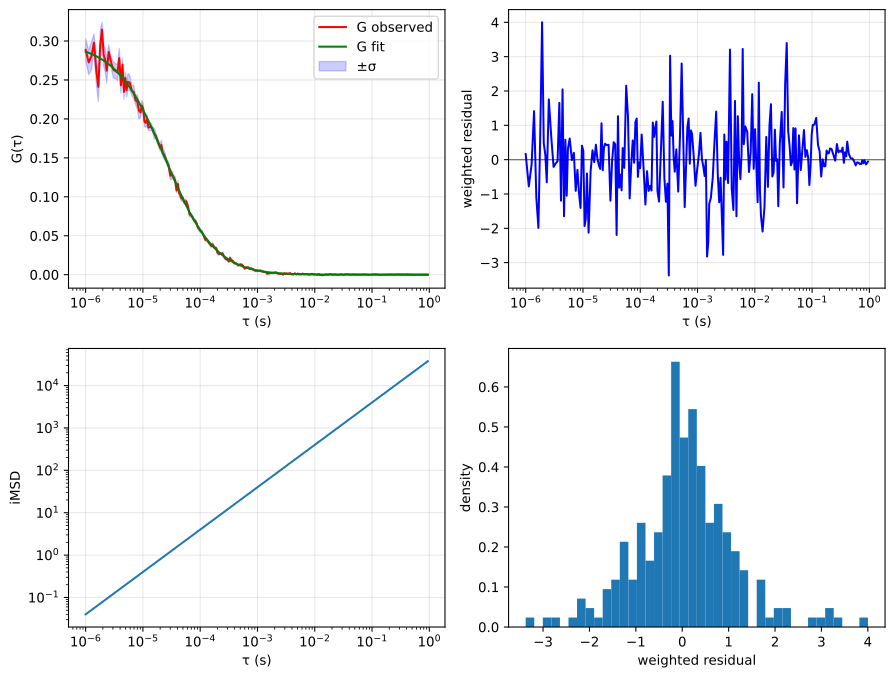

The file beside this chart, header and first rows:
tau, G, sigma G, cc Fit
1e-06, 0.2887, 0.01424, 0.2863
1.13333333333333e-06, 0.2726, 0.01578, 0.2849
1.26666666666667e-06, 0.2808, 0.01771, 0.2834
1.4e-06, 0.2979, 0.01125, 0.282
1.53333333333333e-06, 0.2626, 0.01623, 0.2805
1.66666666666667e-06, 0.2411, 0.0191, 0.2791
1.8e-06, 0.2944, 0.01952, 0.2777
1.93333333333333e-06, 0.3145, 0.009553, 0.2763
2.06666666666667e-06, 0.2818, 0.01411, 0.2749
2.2e-06, 0.2758, 0.0154, 0.2736
2.33333333333333e-06, 0.2618, 0.01578, 0.2722
2.53333333333333e-06, 0.286, 0.008984, 0.2702
2.8e-06, 0.2719, 0.006685, 0.2676
3.06666666666667e-06, 0.2628, 0.01057, 0.265
3.33333333333333e-06, 0.2614, 0.009374, 0.2625
3.6e-06, 0.2595, 0.01066, 0.26
3.86666666666667e-06, 0.2781, 0.01241, 0.2576
4.13333333333333e-06, 0.2431, 0.0101, 0.2552
4.4e-06, 0.2699, 0.008317, 0.2529
4.66666666666667e-06, 0.2347, 0.009617, 0.2506
4.93333333333333e-06, 0.2525, 0.007318, 0.2483
5.2e-06, 0.237, 0.008648, 0.2461
5.46666666666667e-06, 0.2474, 0.01082, 0.2439
5.86666666666667e-06, 0.2467, 0.009795, 0.2407
6.4e-06, 0.2365, 0.006063, 0.2365
6.93333333333333e-06, 0.2343, 0.008667, 0.2325
7.46666666666667e-06, 0.2238, 0.005385, 0.2287
8e-06, 0.2222, 0.009172, 0.2249
8.53333333333333e-06, 0.2107, 0.0108, 0.2213
9.06666666666667e-06, 0.2084, 0.006671, 0.2178
9.6e-06, 0.2171, 0.006613, 0.2144
1.01333333333333e-05, 0.2129, 0.007046, 0.2111
1.06666666666667e-05, 0.1961, 0.006077, 0.2079
1.12e-05, 0.195, 0.0057, 0.2048
1.17333333333333e-05, 0.1988, 0.007306, 0.2017
1.25333333333333e-05, 0.1888, 0.00401, 0.1974
1.36e-05, 0.1901, 0.005203, 0.1918
1.46666666666667e-05, 0.1874, 0.003166, 0.1866
1.57333333333333e-05, 0.1811, 0.006943, 0.1816
1.68e-05, 0.1786, 0.00392, 0.1769
1.78666666666667e-05, 0.1725, 0.003988, 0.1724
1.89333333333333e-05, 0.1675, 0.003728, 0.1682
2e-05, 0.1629, 0.004496, 0.1641
2.10666666666667e-05, 0.1666, 0.006002, 0.1602
2.21333333333333e-05, 0.1555, 0.003451, 0.1565
2.32e-05, 0.155, 0.006191, 0.153
2.42666666666667e-05, 0.1518, 0.004719, 0.1496
2.58666666666667e-05, 0.1461, 0.003136, 0.1448
2.8e-05, 0.1407, 0.004259, 0.1388
3.01333333333333e-05, 0.1269, 0.005371, 0.1333
3.22666666666667e-05, 0.1281, 0.00483, 0.1283
3.44e-05, 0.1252, 0.003211, 0.1235
3.65333333333333e-05, 0.1212, 0.00454, 0.1192
3.86666666666667e-05, 0.1081, 0.003177, 0.1151
4.08e-05, 0.1164, 0.004066, 0.1112
4.29333333333333e-05, 0.1044, 0.003938, 0.1076
4.50666666666667e-05, 0.1022, 0.004813, 0.1043
4.72e-05, 0.09773, 0.003765, 0.1011
4.93333333333333e-05, 0.099, 0.002668, 0.0981
5.25333333333333e-05, 0.09323, 0.002887, 0.09392
... 169 more rows
